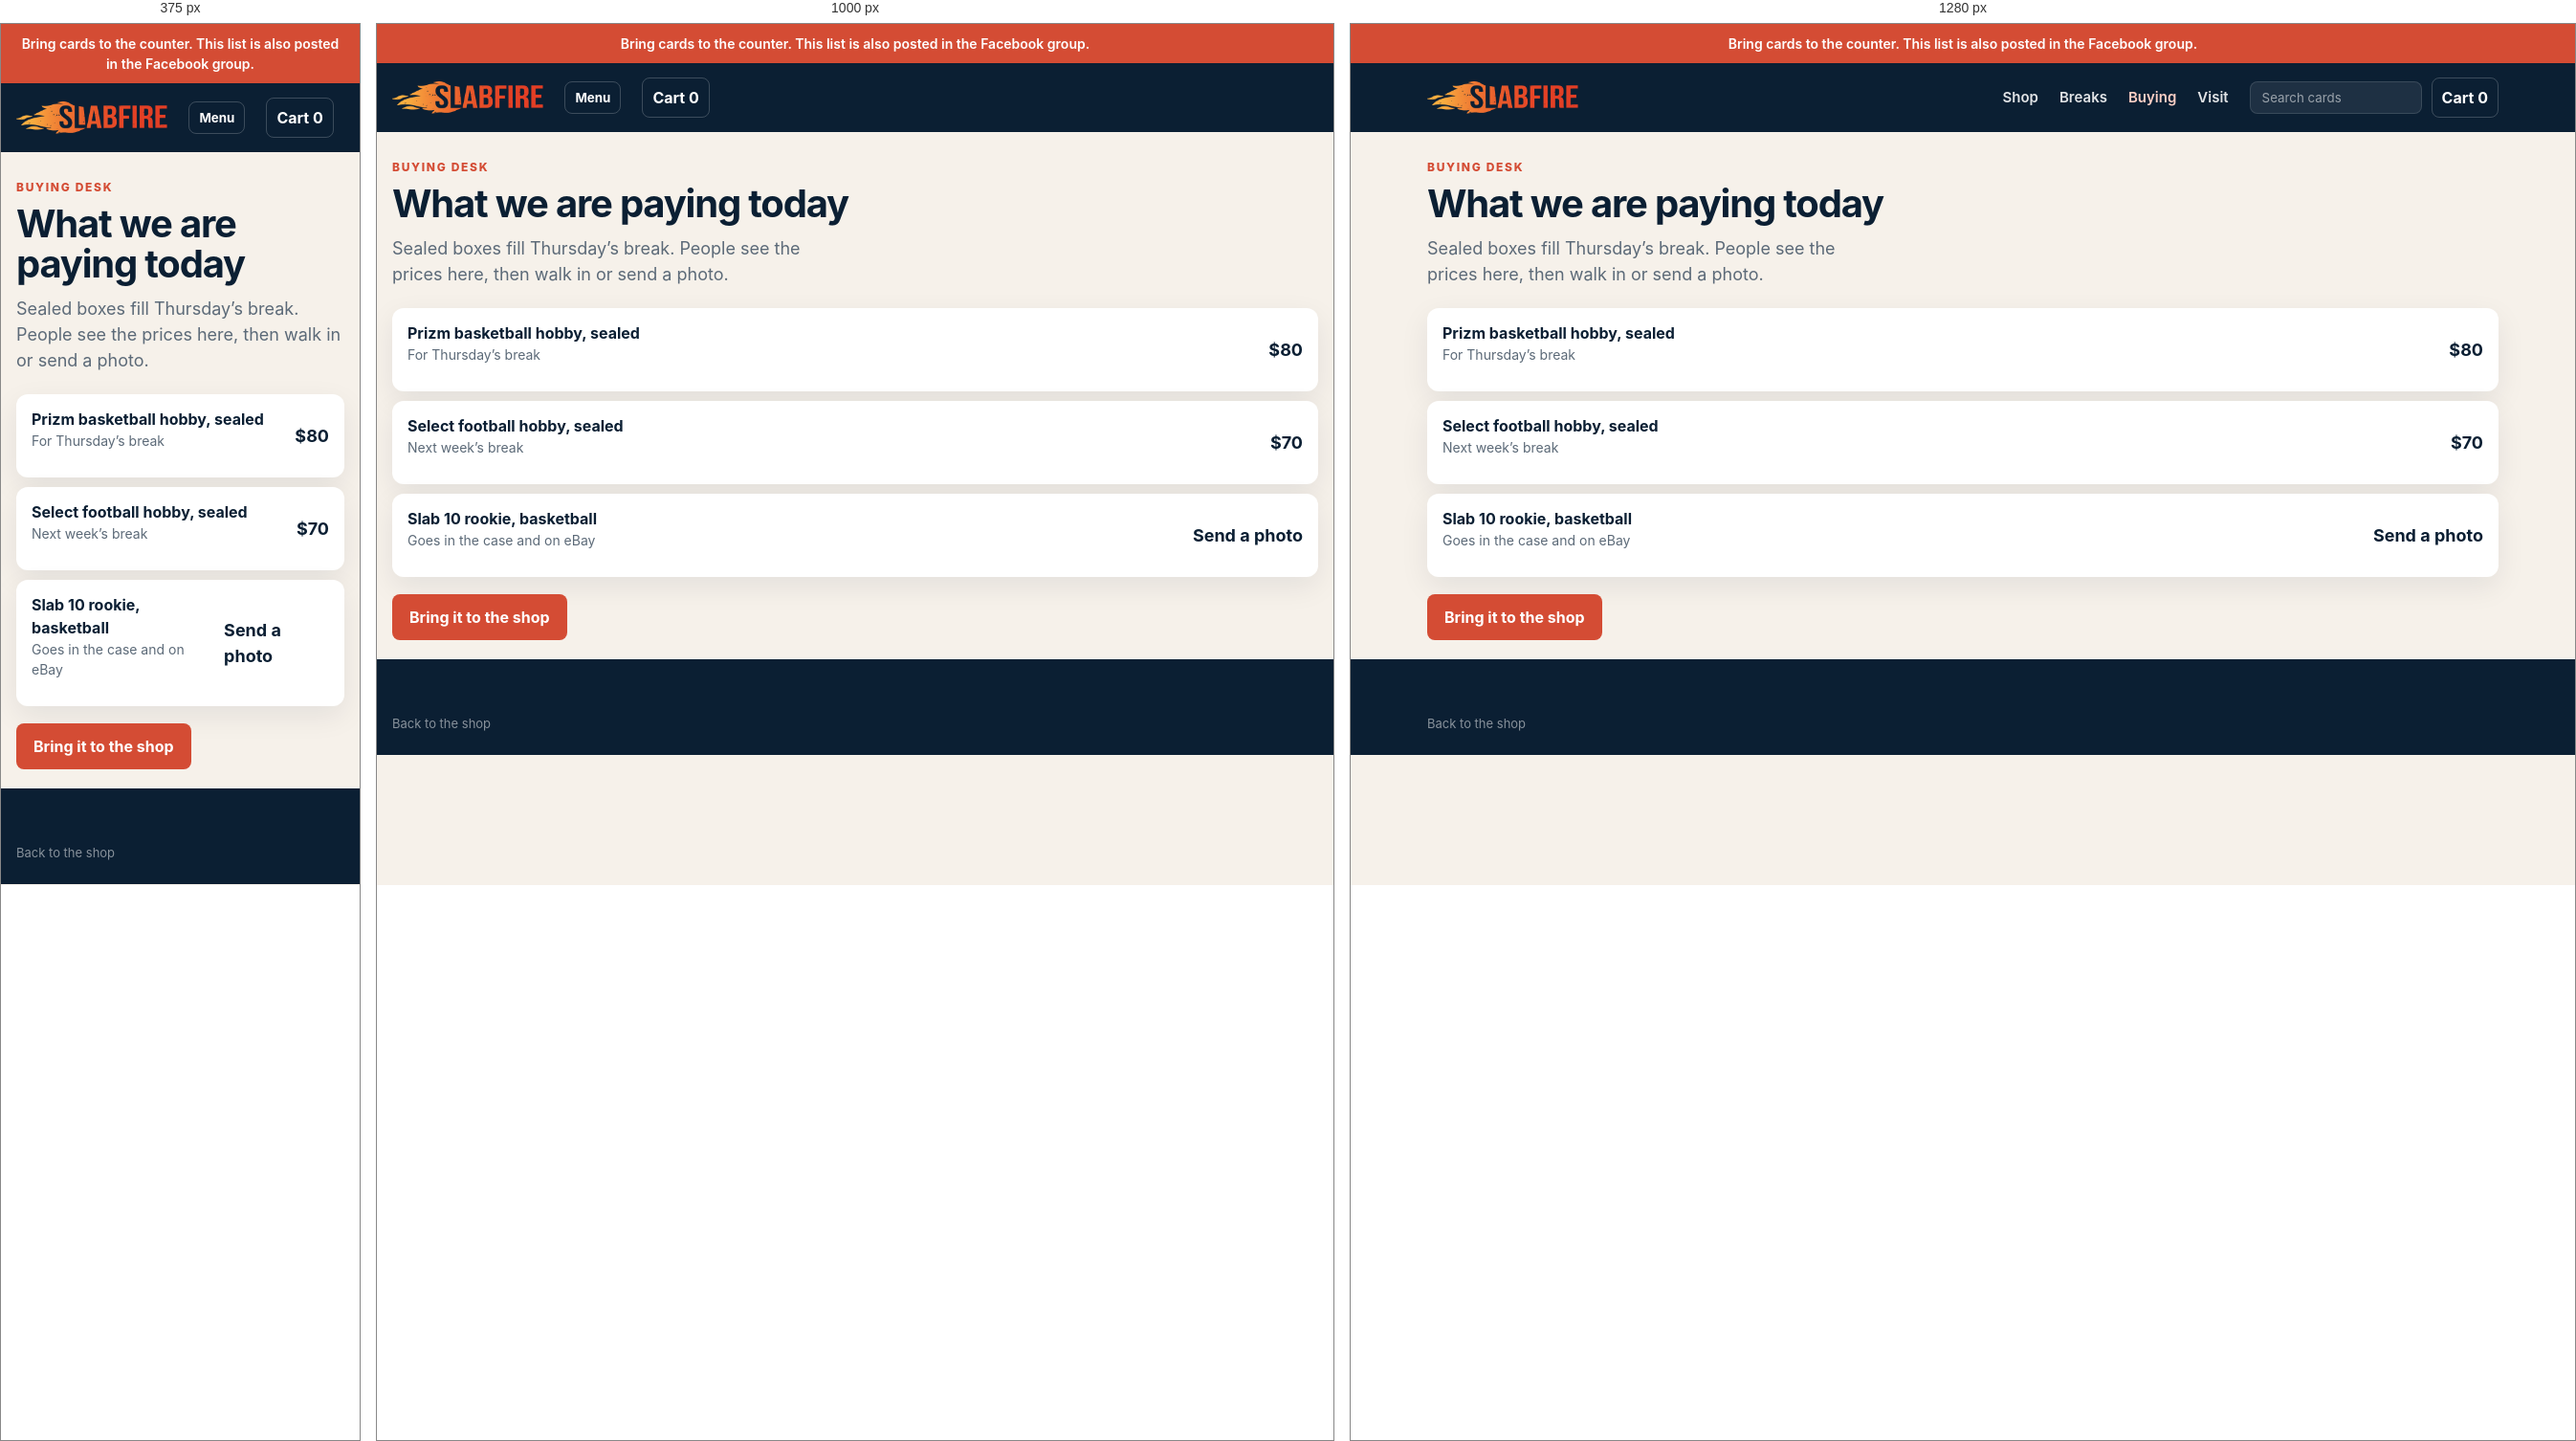
Rendered at 375 px, 1000 px and 1280 px, left to right.

<!-- file: buying.html -->
<!DOCTYPE html>
<html lang="en">
<head>
  <meta charset="UTF-8">
  <meta name="viewport" content="width=device-width, initial-scale=1">
  <title>Slabfire · What we are buying</title>
  <link rel="preconnect" href="https://fonts.googleapis.com">
  <link href="https://fonts.googleapis.com/css2?family=Inter:wght@400;600;700;800&display=swap" rel="stylesheet">
  <link rel="stylesheet" href="styles.css">
</head>
<body>
  <!--
    Shopify page, not a product.
    The shop edits this list. The same list is posted in the Facebook group.
    No app. A page with rows.
  -->
  <div class="announce">Bring cards to the counter. This list is also posted in the Facebook group.</div>
  <header class="site-header">
    <div class="wrap header-row">
      <a class="logo" href="index.html"><img src="Vector.png" alt="Slabfire"></a>
      <button class="icon-btn menu-btn" type="button" aria-label="Menu">Menu</button>
      <nav class="nav" aria-label="Main">
        <a href="index.html">Shop</a>
        <a href="break.html">Breaks</a>
        <a href="buying.html" aria-current="page">Buying</a>
        <a href="visit.html">Visit</a>
      </nav>
      <div class="header-tools">
        <input class="search" type="search" placeholder="Search cards" aria-label="Search cards">
        <a class="icon-btn" href="card.html">Cart 0</a>
      </div>
    </div>
  </header>

  <main class="wrap">
    <div class="page-intro">
      <p class="kicker">Buying desk</p>
      <h1>What we are paying today</h1>
      <p class="lede">Sealed boxes fill Thursday’s break. People see the prices here, then walk in or send a photo.</p>
    </div>
    <div class="buy-list">
      <div class="buy-row"><div><strong>Prizm basketball hobby, sealed</strong><div class="fine">For Thursday’s break</div></div><b>$80</b></div>
      <div class="buy-row"><div><strong>Select football hobby, sealed</strong><div class="fine">Next week’s break</div></div><b>$70</b></div>
      <div class="buy-row"><div><strong>Slab 10 rookie, basketball</strong><div class="fine">Goes in the case and on eBay</div></div><b>Send a photo</b></div>
    </div>
    <p style="margin-top:18px"><a class="btn" href="visit.html">Bring it to the shop</a></p>
  </main>

  <footer>
    <div class="wrap legal"><a href="index.html">Back to the shop</a></div>
  </footer>
  <script src="script.js"></script>
</body>
</html>


/* @media block from styles.css */
@media (max-width: 1100px) {
  .menu-btn { display: inline-flex; }
  .nav { display: none; position: absolute; top: 72px; left: 0; right: 0; background: var(--navy); flex-direction: column; padding: 12px 20px 18px; }
  .nav.open { display: flex; }
  .search { display: none; }
  .header-row { position: relative; }
}

/* @media block from styles.css */
@media (max-width: 900px) {
  h1 { font-size: 36px; }
  .hero-grid, .steps, .watch, .visit, .product, .foot-grid { grid-template-columns: 1fr; }
  .cards, .teams { grid-template-columns: repeat(2, 1fr); }
}